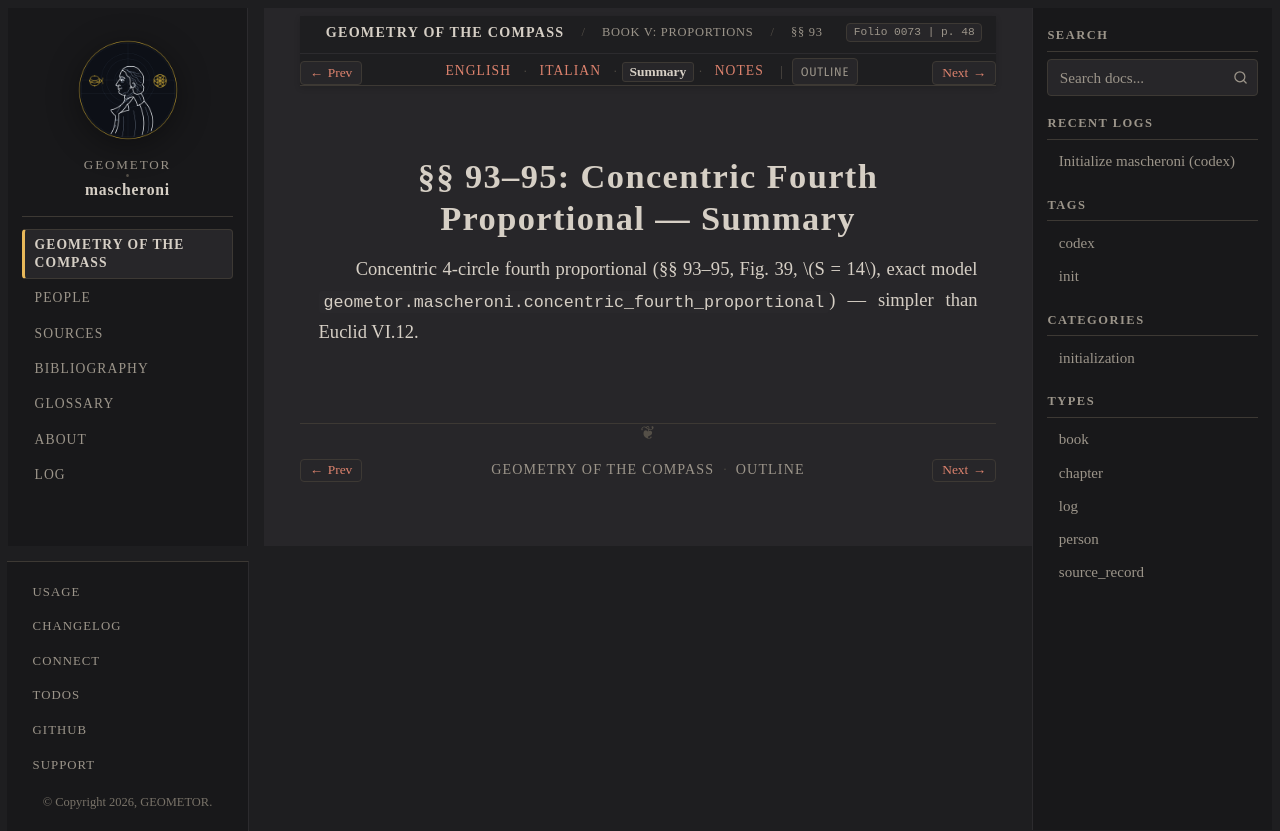

repository: geometor/mascheroni · page: geometria_del_compasso/05-book-05/02-sec-93-fourth-prop/summary.html · generator: sphinx

:order: 2
:layout: book
:title: §§ 93–95: Concentric Fourth Proportional — Summary
:nav_title: §§ 93–95: Fourth Proportional
:breadcrumb_title: §§ 93–95: Fourth Proportional
:folio: 0073
:page: 48
:tracks: English: index | Italian: it | Summary: summary | Notes: notes

.. _mascheroni-05-book-05-02-sec-93-fourth-prop-summary:

==================================================
§§ 93–95: Concentric Fourth Proportional — Summary
==================================================

.. folio:: 0073
   :page: 48

Concentric 4-circle fourth proportional (§§ 93–95, Fig. 39, :math:`S = 14`, exact model ``geometor.mascheroni.concentric_fourth_proportional``) — simpler than Euclid VI.12.
